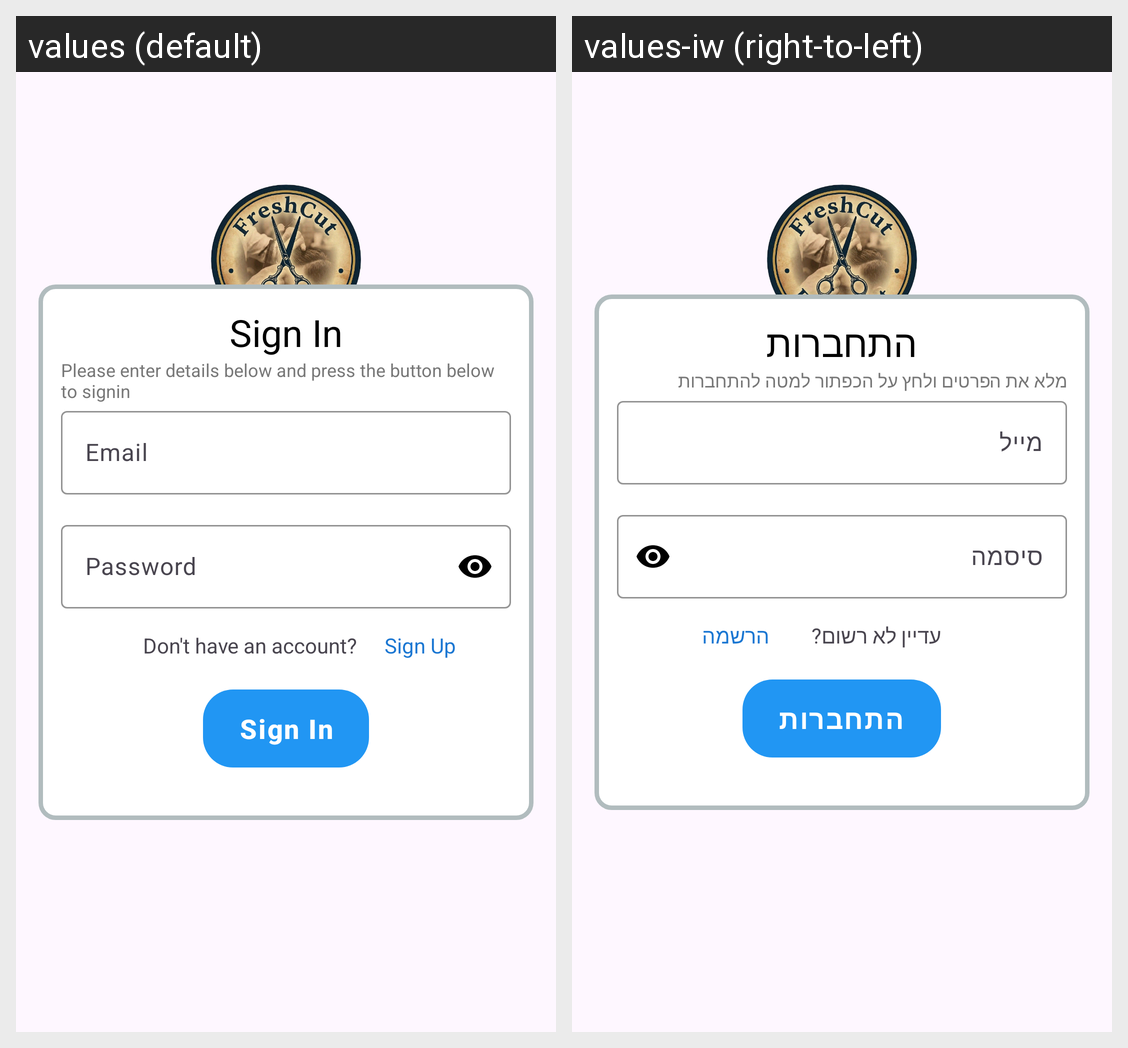

For this localized Android screen grid, give each drawn string resource with its value in every locale shown.
Android screen res/layout/activity_sign_in.xml rendered under 2 locales, left to right: values (default), values-iw (right-to-left). Device: Nexus 5 (rendered at 1080×1920; each locale shown at half size, 540×960, under a caption strip naming it); theme Theme.FreshCut.
Strings drawn on this screen, with the default value and each locale's value (text and hints the layout hard-codes, and strings that could not be matched under every locale, appear in the picture but are not listed):

signin_button
  values: Sign In
  values-iw: התחברות

signin_text
  values: Please enter details below and press the button below to signin
  values-iw: מלא את הפרטים ולחץ על הכפתור למטה להתחברות

hint_mail
  values: Email
  values-iw: מייל

hint_password
  values: Password
  values-iw: סיסמה

no_account_text
  values: Don't have an account?
  values-iw: עדיין לא רשום?

signup_button
  values: Sign Up
  values-iw: הרשמה
